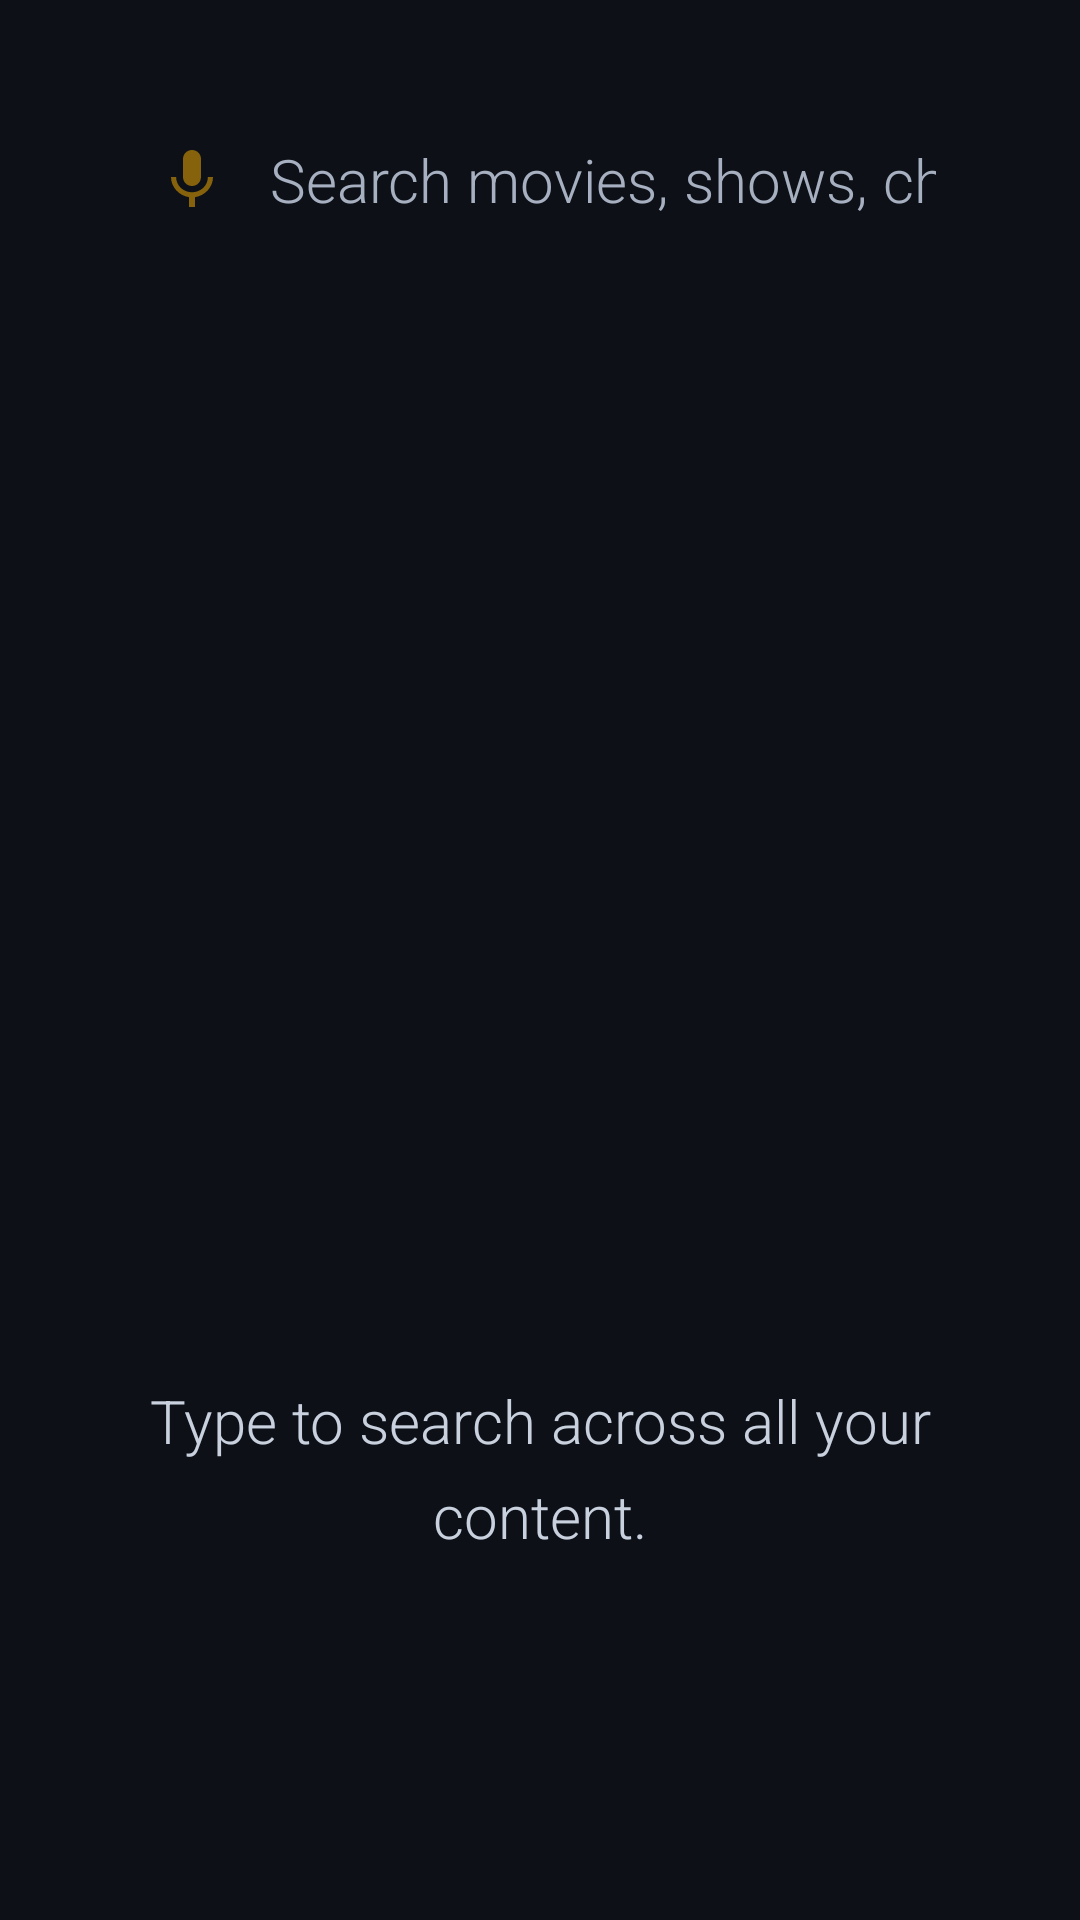

Write the Android layout XML for this screen, with the resource values it uses.
<!-- AndroidManifest.xml: application theme Theme.VistaCore -->
<!-- res/layout/activity_voice_search.xml -->
<?xml version="1.0" encoding="utf-8"?>
<LinearLayout xmlns:android="http://schemas.android.com/apk/res/android"
    android:layout_width="match_parent"
    android:layout_height="match_parent"
    android:background="@color/background_dark"
    android:orientation="vertical"
    android:padding="32dp">

    
    <LinearLayout
        android:layout_width="match_parent"
        android:layout_height="56dp"
        android:orientation="horizontal"
        android:gravity="center_vertical"
        android:background="@drawable/search_bar_background"
        android:paddingStart="20dp"
        android:paddingEnd="16dp"
        android:layout_marginBottom="16dp">

        <ImageView
            android:layout_width="24dp"
            android:layout_height="24dp"
            android:src="@drawable/ic_voice_search"
            android:scaleType="centerInside"
            android:alpha="0.5"
            android:contentDescription="Search" />

        <EditText
            android:id="@+id/search_input"
            android:layout_width="0dp"
            android:layout_height="match_parent"
            android:layout_weight="1"
            android:hint="Search movies, shows, channels…"
            android:textSize="20sp"
            android:textColor="@color/text_primary"
            android:textColorHint="@color/text_hint"
            android:background="@android:color/transparent"
            android:fontFamily="sans-serif-light"
            android:layout_marginStart="14dp"
            android:inputType="text"
            android:imeOptions="actionSearch"
            android:singleLine="true" />
    </LinearLayout>

    
    <LinearLayout
        android:id="@+id/app_search_row"
        android:layout_width="match_parent"
        android:layout_height="wrap_content"
        android:orientation="horizontal"
        android:gravity="center_vertical"
        android:layout_marginBottom="16dp"
        android:visibility="gone">

        <TextView
            android:layout_width="wrap_content"
            android:layout_height="wrap_content"
            android:text="Open another app:"
            android:textSize="14sp"
            android:textColor="@color/text_hint"
            android:layout_marginEnd="12dp" />

        <Button
            android:id="@+id/btn_search_disney"
            android:layout_width="wrap_content"
            android:layout_height="36dp"
            android:text="Disney+"
            android:textSize="14sp"
            android:background="@drawable/card_selector"
            android:textColor="@color/text_primary"
            android:paddingStart="14dp"
            android:paddingEnd="14dp"
            android:layout_marginEnd="8dp"
            android:focusable="true"
            android:visibility="gone" />

        <Button
            android:id="@+id/btn_search_espn"
            android:layout_width="wrap_content"
            android:layout_height="36dp"
            android:text="ESPN"
            android:textSize="14sp"
            android:background="@drawable/card_selector"
            android:textColor="@color/text_primary"
            android:paddingStart="14dp"
            android:paddingEnd="14dp"
            android:layout_marginEnd="8dp"
            android:focusable="true"
            android:visibility="gone" />

        <Button
            android:id="@+id/btn_search_roku"
            android:layout_width="wrap_content"
            android:layout_height="36dp"
            android:text="Roku"
            android:textSize="14sp"
            android:background="@drawable/card_selector"
            android:textColor="@color/text_primary"
            android:paddingStart="14dp"
            android:paddingEnd="14dp"
            android:focusable="true"
            android:visibility="gone" />
    </LinearLayout>

    
    <TextView
        android:id="@+id/results_count"
        android:layout_width="wrap_content"
        android:layout_height="wrap_content"
        android:textSize="16sp"
        android:textColor="@color/text_secondary"
        android:layout_marginBottom="8dp" />

    
    <androidx.recyclerview.widget.RecyclerView
        android:id="@+id/search_results"
        android:layout_width="match_parent"
        android:layout_height="0dp"
        android:layout_weight="1"
        android:clipToPadding="false" />

    
    <TextView
        android:id="@+id/no_results"
        android:layout_width="match_parent"
        android:layout_height="0dp"
        android:layout_weight="1"
        android:gravity="center"
        android:text="Type to search across all your content."
        android:textSize="20sp"
        android:textColor="@color/text_secondary"
        android:lineSpacingExtra="8dp" />

</LinearLayout>
<!-- resources referenced by this layout -->
<resources>
  <color name="background_dark">#FF0D1117</color>
  <color name="text_hint">#FFA7B0C0</color>
  <color name="text_primary">#FFFFFFFF</color>
  <color name="text_secondary">#FFC9D1DF</color>
  <!-- drawable card_selector (drawable) -->
  <?xml version="1.0" encoding="utf-8"?>
  <selector xmlns:android="http://schemas.android.com/apk/res/android">
      <item android:state_focused="true" android:drawable="@drawable/card_focused" />
      <item android:state_pressed="true" android:drawable="@drawable/card_focused" />
      <item android:drawable="@drawable/card_default" />
  </selector>
  <!-- drawable ic_voice_search (drawable) -->
  <?xml version="1.0" encoding="utf-8"?>
  <vector xmlns:android="http://schemas.android.com/apk/res/android"
      android:width="40dp"
      android:height="40dp"
      android:viewportWidth="24"
      android:viewportHeight="24"
      android:tint="@color/accent_gold">
      <path
          android:fillColor="#FFFFFF"
          android:pathData="M12,14c1.66,0 2.99,-1.34 2.99,-3L15,5c0,-1.66 -1.34,-3 -3,-3S9,3.34 9,5v6c0,1.66 1.34,3 3,3zM17.3,11c0,3 -2.54,5.1 -5.3,5.1S6.7,14 6.7,11H5c0,3.41 2.72,6.23 6,6.72V21h2v-3.28c3.28,-0.48 6,-3.3 6,-6.72h-1.7z" />
  </vector>
  <!-- drawable card_focused (drawable) -->
  <?xml version="1.0" encoding="utf-8"?>
  <shape xmlns:android="http://schemas.android.com/apk/res/android"
      android:shape="rectangle">
      <solid android:color="@color/card_background_elevated" />
      <corners android:radius="@dimen/card_corner_radius" />
      
      <stroke
          android:width="6dp"
          android:color="@color/focus_ring" />
  </shape>
  <!-- drawable card_default (drawable) -->
  <?xml version="1.0" encoding="utf-8"?>
  <shape xmlns:android="http://schemas.android.com/apk/res/android"
      android:shape="rectangle">
      <solid android:color="@color/card_background" />
      <corners android:radius="@dimen/card_corner_radius" />
  </shape>
  <color name="accent_gold">#FFFFB300</color>
  <style name="VistaCoreRadioButton" parent="@android:style/Widget.CompoundButton.RadioButton">
          <item name="android:background">@drawable/focus_indicator</item>
          <item name="android:focusable">true</item>
          <item name="android:focusableInTouchMode">true</item>
      </style>
  <style name="VistaCoreCheckBox" parent="@android:style/Widget.CompoundButton.CheckBox">
          <item name="android:background">@drawable/focus_indicator</item>
          <item name="android:focusable">true</item>
          <item name="android:focusableInTouchMode">true</item>
      </style>
  <color name="card_background_elevated">#FF242D3D</color>
  <dimen name="card_corner_radius">16dp</dimen>
  <color name="focus_ring">#FFFFB300</color>
  <color name="card_background">#FF1C2333</color>
  <!-- drawable focus_indicator (drawable) -->
  <?xml version="1.0" encoding="utf-8"?>
  <selector xmlns:android="http://schemas.android.com/apk/res/android">
      <item android:state_focused="true">
          <shape android:shape="rectangle">
              <solid android:color="@android:color/transparent" />
              <stroke android:width="@dimen/focus_ring_width" android:color="@color/focus_ring" />
              <corners android:radius="@dimen/focus_ring_corner" />
          </shape>
      </item>
      <item>
          <shape android:shape="rectangle">
              <solid android:color="@android:color/transparent" />
          </shape>
      </item>
  </selector>
  <dimen name="focus_ring_width">4dp</dimen>
  <dimen name="focus_ring_corner">8dp</dimen>
</resources>
